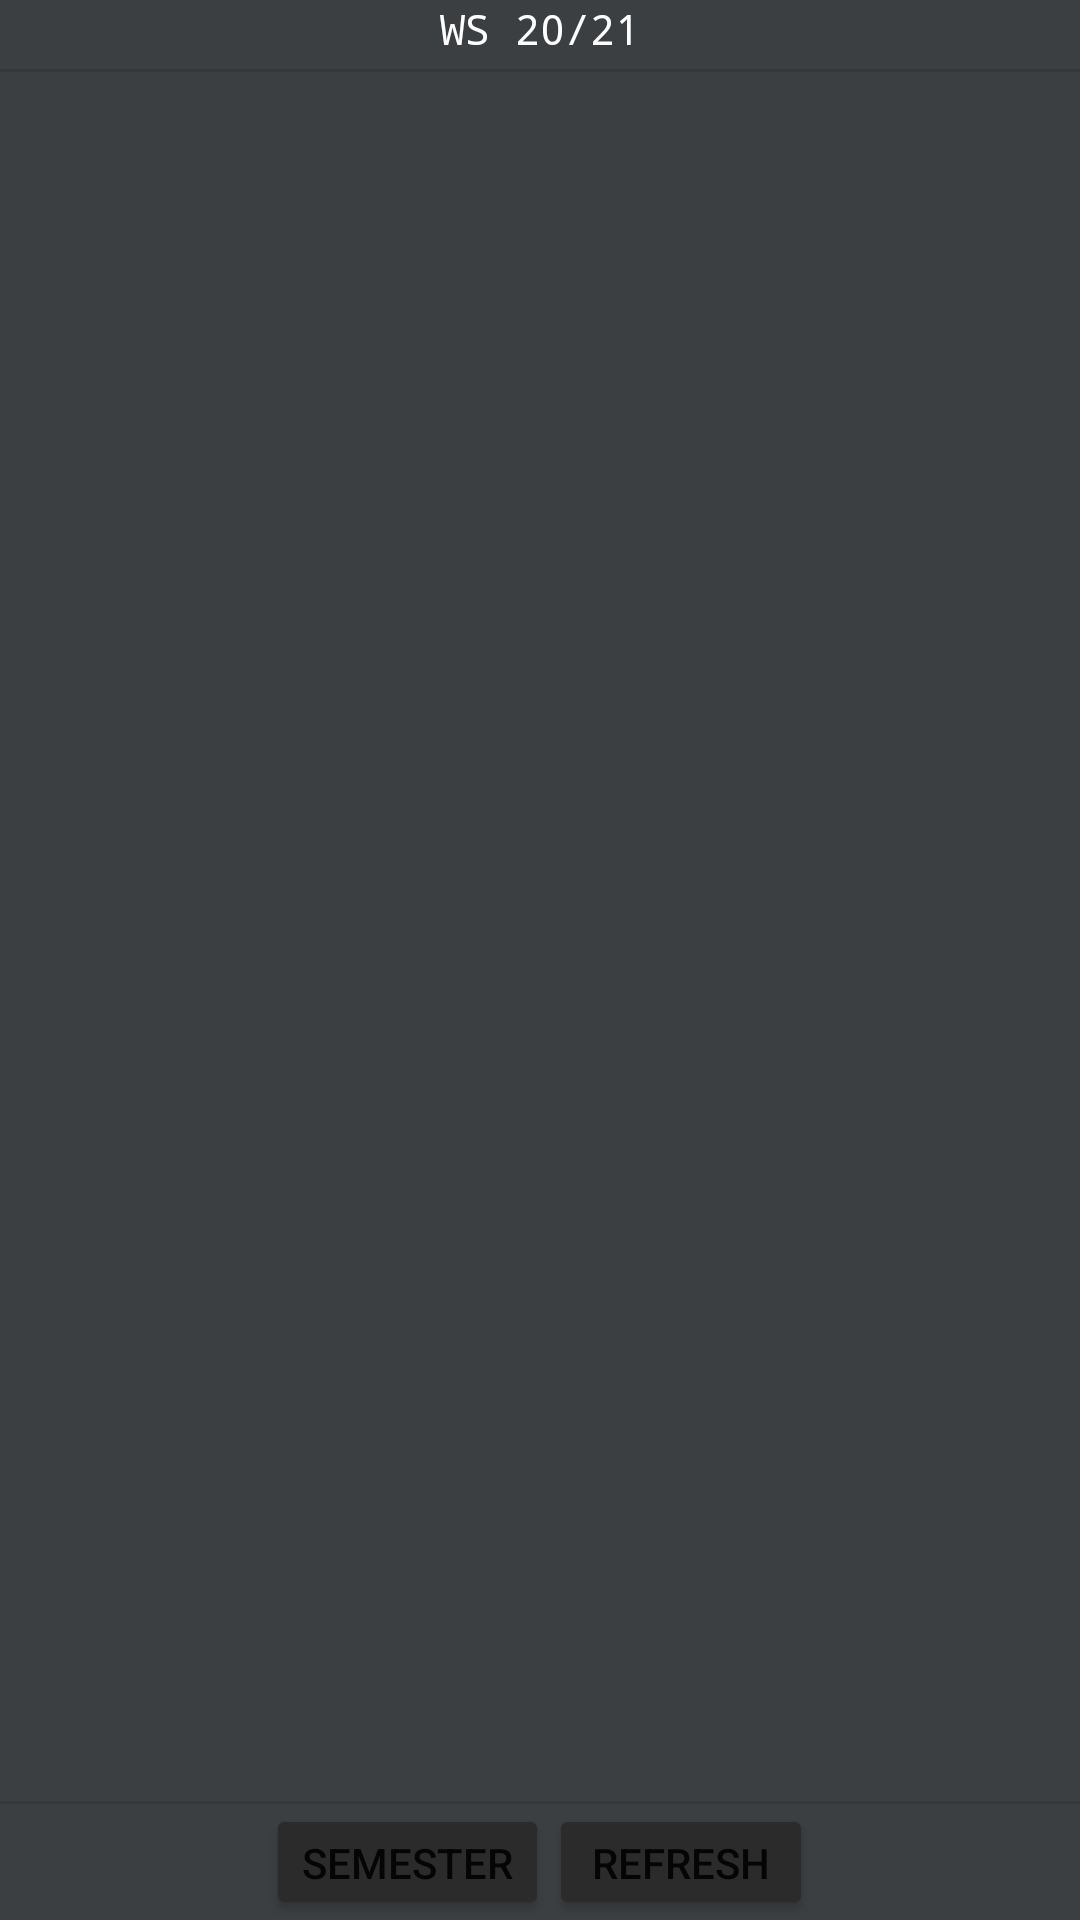

Write the Android layout XML for this screen, with the resource values it uses.
<!-- AndroidManifest.xml: application theme Theme.PSSO -->
<!-- res/layout/activity_grades.xml -->
<?xml version="1.0" encoding="utf-8"?>
<LinearLayout xmlns:android="http://schemas.android.com/apk/res/android"
    xmlns:app="http://schemas.android.com/apk/res-auto"
    xmlns:tools="http://schemas.android.com/tools"
    android:id="@+id/linear_layout"
    android:layout_width="match_parent"
    android:layout_height="match_parent"
    android:background="@color/colorPrimary"

    android:gravity="center_horizontal|center_vertical"
    android:orientation="vertical"
    tools:context=".GradesActivity">



    <TextView
        android:id="@+id/labelView"
        android:layout_width="wrap_content"
        android:layout_height="0dp"
        android:layout_margin="@dimen/activity_vertical_margin"
        android:layout_weight="0.6"
        android:fontFamily="monospace"
        android:textColor="@color/white"
        android:text="WS 20/21" />

    <View
        android:id="@+id/divider2"
        android:layout_width="match_parent"
        android:layout_height="1dp"
        android:background="?android:attr/listDivider"
        android:fadingEdge="horizontal" />

    <ScrollView
        android:id="@+id/scrollView"
        android:layout_width="match_parent"
        android:layout_height="0dp"
        android:layout_gravity="center|center_horizontal"
        android:layout_margin="@dimen/activity_vertical_margin"
        android:layout_weight="15"
        android:requiresFadingEdge="vertical"
        android:background="@color/colorPrimary"
        >

        <LinearLayout
            android:id="@+id/scrollContainer"
            android:layout_width="match_parent"
            android:layout_height="wrap_content"
            android:layout_gravity="center"
            android:orientation="vertical">

        </LinearLayout>
    </ScrollView>

    <View
        android:id="@+id/divider3"
        android:layout_width="match_parent"
        android:layout_height="1dp"
        android:background="?android:attr/listDivider"
        android:fadingEdge="horizontal" />

    <LinearLayout
        android:layout_width="match_parent"
        android:layout_height="0dp"
        android:layout_weight="1"
        android:gravity="center"
        android:orientation="horizontal">

        <Button
            android:id="@+id/semesterButton"
            android:layout_width="wrap_content"
            android:layout_height="wrap_content"
            android:layout_marginLeft="@dimen/activity_horizontal_margin"
            android:layout_marginRight="@dimen/activity_horizontal_margin"
            android:text="semester"
            android:visibility="visible"
            android:backgroundTint="@color/colorPrimaryDark"
            />

        <Button
            android:id="@+id/refreshButton"
            android:layout_width="wrap_content"
            android:layout_height="wrap_content"
            android:layout_marginLeft="@dimen/activity_horizontal_margin"
            android:layout_marginRight="@dimen/activity_horizontal_margin"
            android:gravity="center"
            android:text="Refresh"
            android:visibility="visible"
            android:backgroundTint="@color/colorPrimaryDark"
            />
    </LinearLayout>


</LinearLayout>
<!-- resources referenced by this layout -->
<resources>
  <color name="colorPrimary">#3C3F41</color>
  <color name="colorPrimaryDark">#2B2B2B</color>
  <color name="white">#FFFFFFFF</color>
  <style name="Theme.PSSO" parent="Theme.MaterialComponents.DayNight.DarkActionBar">
          
          <item name="colorPrimary">@color/purple_500</item>
          <item name="colorPrimaryVariant">@color/purple_700</item>
          <item name="colorOnPrimary">@color/white</item>
          
          <item name="colorSecondary">@color/teal_200</item>
          <item name="colorSecondaryVariant">@color/teal_700</item>
          <item name="colorOnSecondary">@color/black</item>
          
          <item name="android:statusBarColor" tools:targetApi="l">?attr/colorPrimaryVariant</item>
          
      </style>
  <color name="purple_500">#FF6200EE</color>
  <color name="purple_700">#FF3700B3</color>
  <color name="teal_200">#FF03DAC5</color>
  <color name="teal_700">#FF018786</color>
  <color name="black">#FF000000</color>
</resources>
